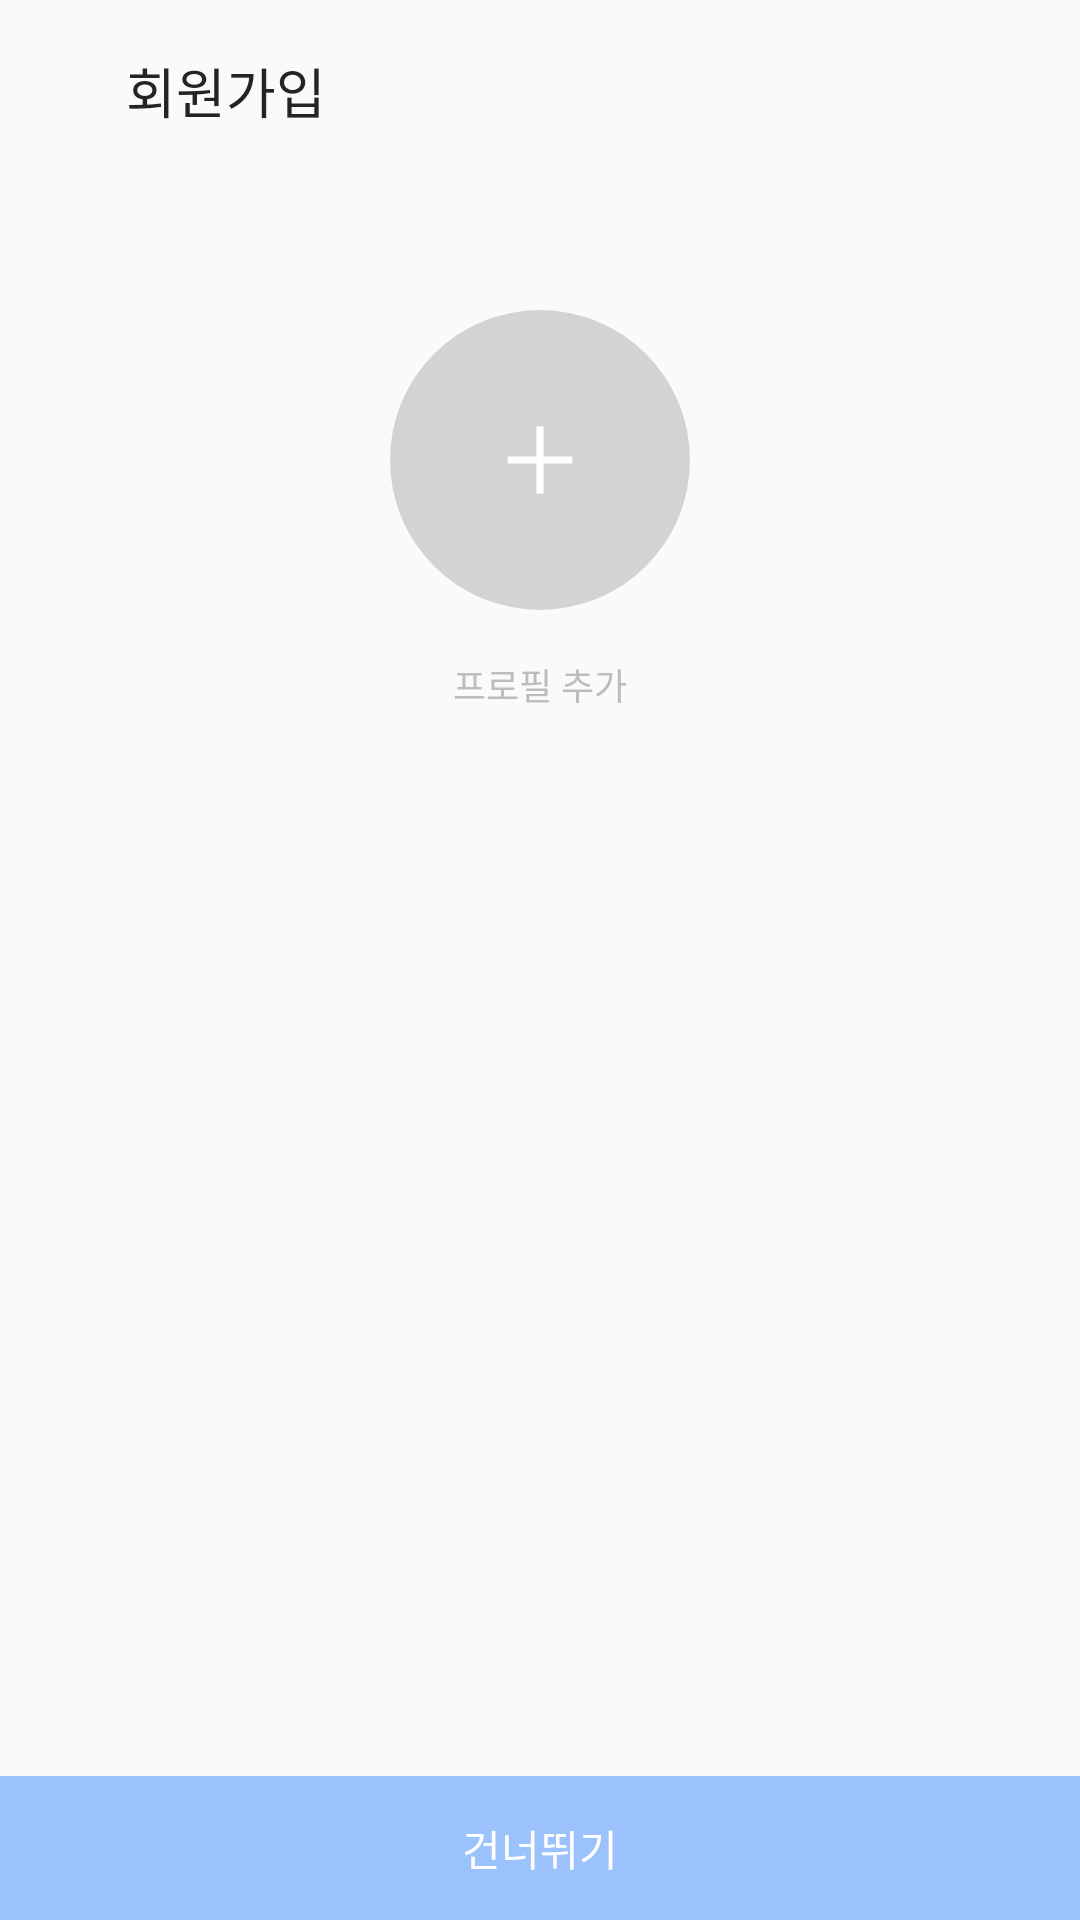

Write the Android layout XML for this screen, with the resource values it uses.
<!-- AndroidManifest.xml: application theme Theme.AidGo -->
<!-- res/layout/activity_signup_profile.xml -->
<?xml version="1.0" encoding="utf-8"?>
<androidx.constraintlayout.widget.ConstraintLayout xmlns:android="http://schemas.android.com/apk/res/android"
    xmlns:app="http://schemas.android.com/apk/res-auto"
    xmlns:tools="http://schemas.android.com/tools"
    android:layout_width="match_parent"
    android:layout_height="match_parent"
    tools:context=".SignupProfileActivity">

    <ImageButton
        android:id="@+id/backButton"
        android:layout_width="wrap_content"
        android:layout_height="wrap_content"
        android:layout_marginStart="26dp"
        android:layout_marginTop="22dp"
        android:background="@color/transparent"
        app:layout_constraintStart_toStartOf="parent"
        app:layout_constraintTop_toTopOf="parent"
        app:srcCompat="@drawable/ic_back" />

    <TextView
        android:id="@+id/signupText"
        android:layout_width="wrap_content"
        android:layout_height="wrap_content"
        android:layout_marginStart="16dp"
        android:layout_marginTop="17dp"
        android:fontFamily="@font/nssemibold"
        android:text="회원가입"
        android:textColor="@color/gray900"
        android:textSize="18sp"
        app:layout_constraintStart_toEndOf="@+id/backButton"
        app:layout_constraintTop_toTopOf="parent" />

    <com.google.android.material.imageview.ShapeableImageView
        android:id="@+id/imageUrl"
        android:layout_width="100dp"
        android:layout_height="100dp"
        android:layout_marginTop="60dp"
        android:background="@color/gray300"
        android:scaleType="centerCrop"
        app:layout_constraintEnd_toEndOf="parent"
        app:layout_constraintStart_toStartOf="parent"
        app:layout_constraintTop_toBottomOf="@+id/signupText"
        app:shapeAppearance="@style/ShapeAppearanceOverlay.App.CornerSize50p" />

    <ImageView
        android:id="@+id/imageView"
        android:layout_width="wrap_content"
        android:layout_height="wrap_content"
        app:layout_constraintBottom_toBottomOf="@+id/imageUrl"
        app:layout_constraintEnd_toEndOf="@+id/imageUrl"
        app:layout_constraintStart_toStartOf="@+id/imageUrl"
        app:layout_constraintTop_toTopOf="@+id/imageUrl"
        app:srcCompat="@drawable/ic_plus" />

    <TextView
        android:id="@+id/textView2"
        android:layout_width="wrap_content"
        android:layout_height="wrap_content"
        android:layout_marginTop="16dp"
        android:fontFamily="@font/nsregular"
        android:text="프로필 추가"
        android:textColor="@color/gray400"
        android:textSize="12sp"
        app:layout_constraintEnd_toEndOf="parent"
        app:layout_constraintStart_toStartOf="parent"
        app:layout_constraintTop_toBottomOf="@+id/imageUrl" />

    <androidx.appcompat.widget.AppCompatButton
        android:id="@+id/nextButton"
        android:layout_width="match_parent"
        android:layout_height="wrap_content"
        android:background="@color/sub"
        android:enabled="false"
        android:fontFamily="@font/nssemibold"
        android:text="건너뛰기"
        android:textColor="@color/white"
        android:textSize="14sp"
        app:layout_constraintBottom_toBottomOf="parent"
        app:layout_constraintEnd_toEndOf="parent"
        app:layout_constraintStart_toStartOf="parent" />
</androidx.constraintlayout.widget.ConstraintLayout>
<!-- resources referenced by this layout -->
<resources>
  <color name="gray300">#FFD3D3D3</color>
  <color name="gray400">#FFBDBDBD</color>
  <color name="gray900">#FF242424</color>
  <color name="sub">#FF9BC2FD</color>
  <color name="transparent">#00000000</color>
  <color name="white">#FFFFFFFF</color>
  <!-- drawable ic_plus (drawable) -->
  <vector xmlns:android="http://schemas.android.com/apk/res/android"
      android:width="32dp"
      android:height="32dp"
      android:viewportWidth="32"
      android:viewportHeight="32">
    <path
        android:pathData="M15.063,4.75H16.938C17.104,4.75 17.188,4.833 17.188,5V27C17.188,27.167 17.104,27.25 16.938,27.25H15.063C14.896,27.25 14.813,27.167 14.813,27V5C14.813,4.833 14.896,4.75 15.063,4.75Z"
        android:fillColor="#ffffff"/>
    <path
        android:pathData="M5.5,14.813H26.5C26.667,14.813 26.75,14.896 26.75,15.063V16.938C26.75,17.104 26.667,17.188 26.5,17.188H5.5C5.333,17.188 5.25,17.104 5.25,16.938V15.063C5.25,14.896 5.333,14.813 5.5,14.813Z"
        android:fillColor="#ffffff"/>
  </vector>
  <style name="ShapeAppearanceOverlay.App.CornerSize50p" parent="">
          <item name="cornerSize">50%</item>
      </style>
  <style name="Theme.AidGo" parent="Theme.MaterialComponents.DayNight.DarkActionBar">
          
          
          <item name="colorPrimary">@color/main</item>
          <item name="colorPrimaryDark">@color/main</item>
          <item name="colorAccent">@color/main</item>
          <item name="windowActionBar">false</item>
          
          <item name="android:statusBarColor">@color/transparent</item>
          
          <item name="windowNoTitle">true</item>
  
          <item name="android:windowBackground">@color/background</item>
          <item name="android:windowLightStatusBar">true</item>
      </style>
  <color name="main">#FF3D8AFF</color>
  <color name="background">#FFFAFAFA</color>
</resources>
